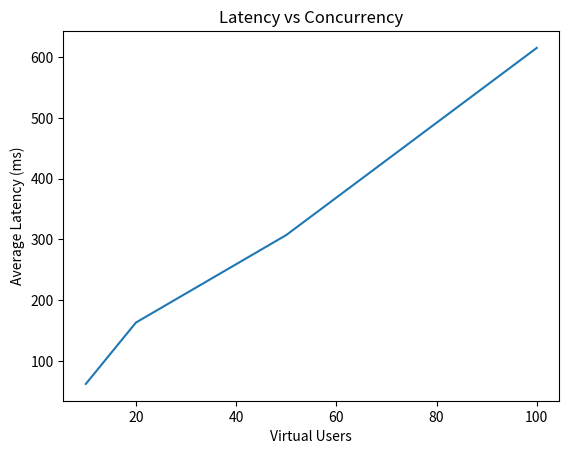
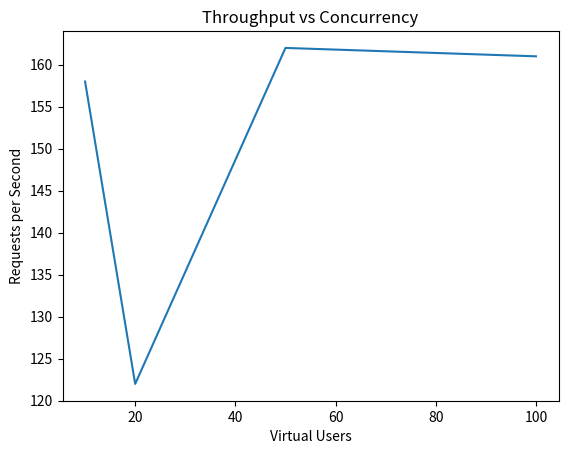

Source code (Python) for these figures, in order:
import matplotlib.pyplot as plt

# Data from your load tests
vus = [10, 20, 50, 100]
avg_latency = [62, 163, 307, 615]  # ms
throughput = [158, 122, 162, 161]  # rps

# ---- Latency Graph ----
plt.figure()
plt.plot(vus, avg_latency)
plt.xlabel("Virtual Users")
plt.ylabel("Average Latency (ms)")
plt.title("Latency vs Concurrency")
plt.savefig("latency_vs_vus.png")
plt.close()

# ---- Throughput Graph ----
plt.figure()
plt.plot(vus, throughput)
plt.xlabel("Virtual Users")
plt.ylabel("Requests per Second")
plt.title("Throughput vs Concurrency")
plt.savefig("throughput_vs_vus.png")
plt.close()

print("Graphs generated successfully.")
